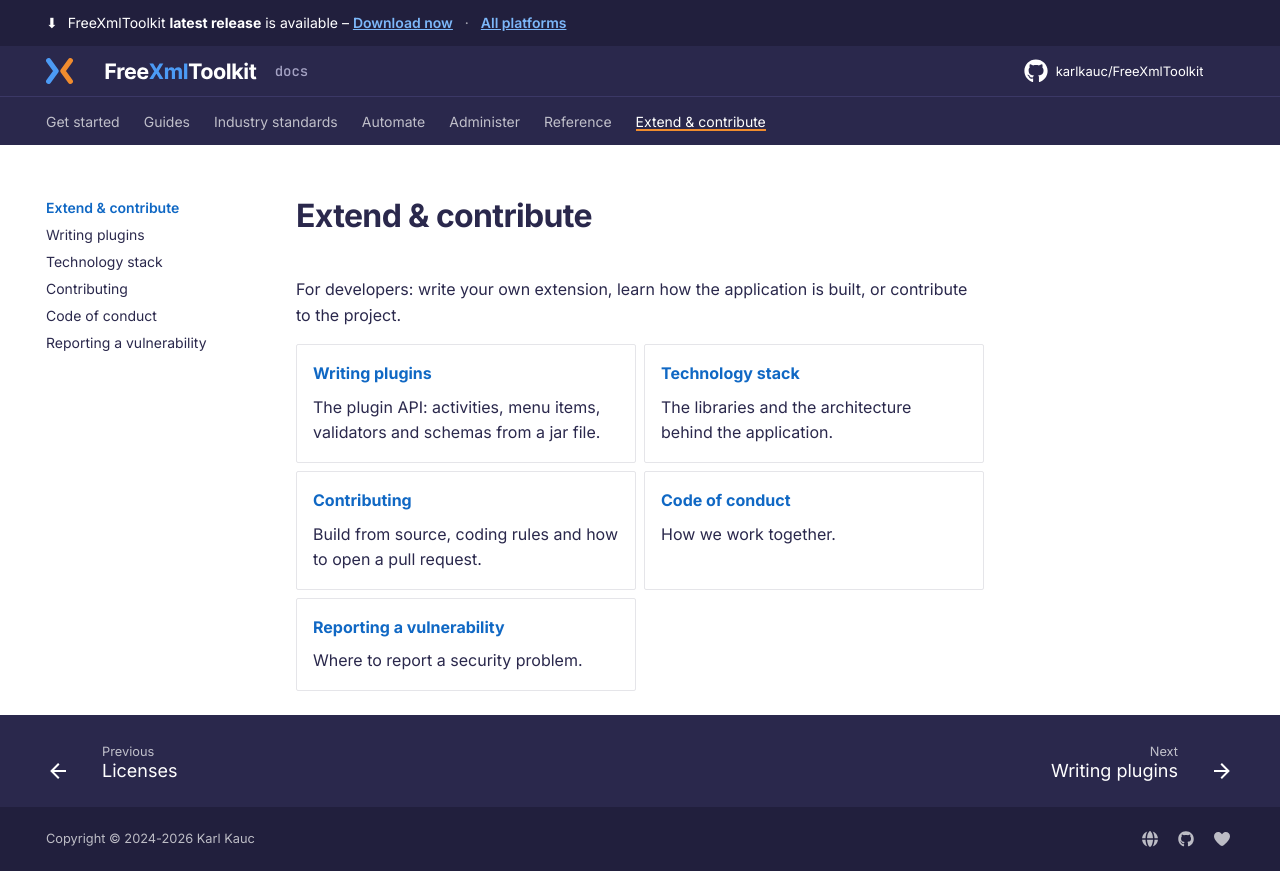

repository: karlkauc/FreeXmlToolkit · page: extend/index.html · generator: mkdocs

# Extend & contribute

For developers: write your own extension, learn how the application is built, or contribute to
the project.

<div class="grid cards" markdown>

-   **[Writing plugins](writing-plugins.md)**

    The plugin API: activities, menu items, validators and schemas from a jar file.

-   **[Technology stack](technology-stack.md)**

    The libraries and the architecture behind the application.

-   **[Contributing](contributing.md)**

    Build from source, coding rules and how to open a pull request.

-   **[Code of conduct](code-of-conduct.md)**

    How we work together.

-   **[Reporting a vulnerability](security-policy.md)**

    Where to report a security problem.

</div>
